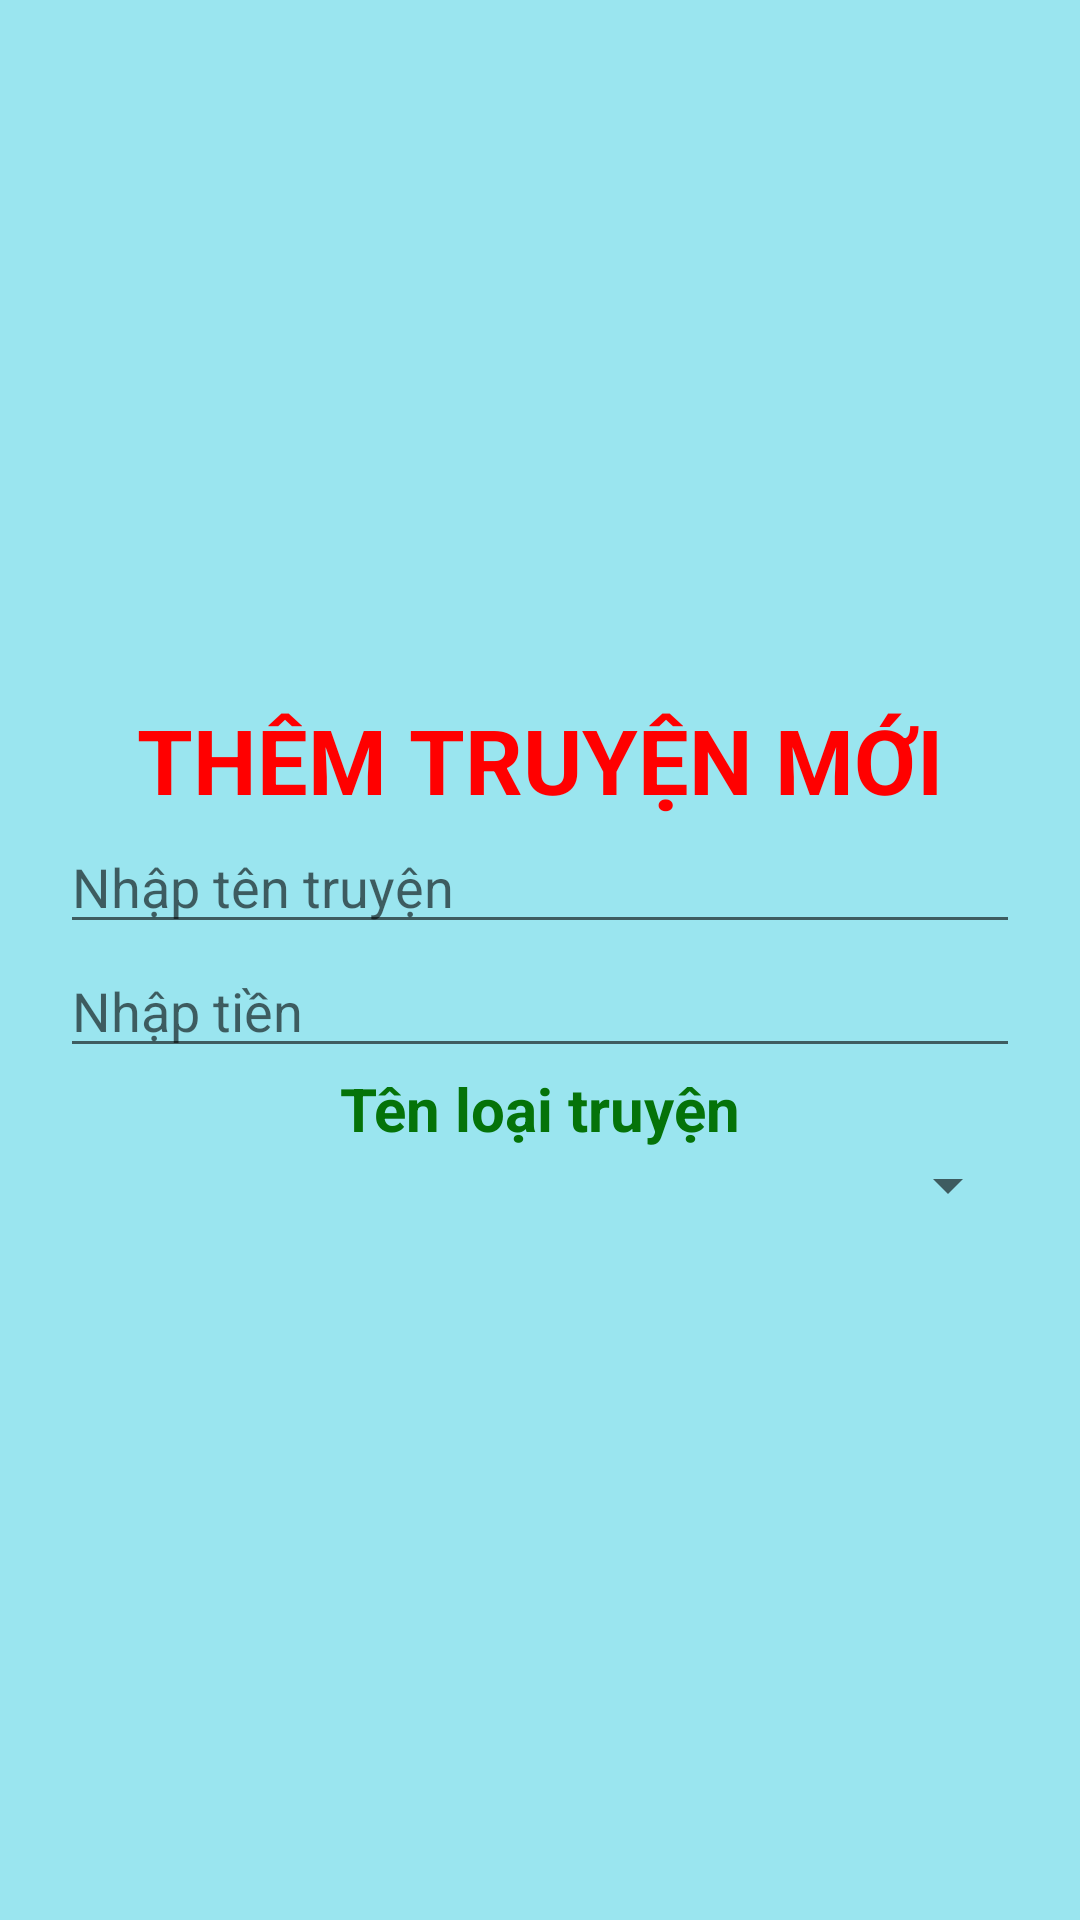

Reconstruct the res/layout file that produces this screen, plus the resources it refers to.
<!-- AndroidManifest.xml: application theme Theme.DuAnMauAssignment -->
<!-- res/layout/dialog_them_sach.xml -->
<?xml version="1.0" encoding="utf-8"?>
<LinearLayout xmlns:android="http://schemas.android.com/apk/res/android"
    android:layout_width="match_parent"
    android:layout_height="wrap_content"
    android:orientation="vertical"
    android:gravity="center"
    android:layout_margin="20dp"
    android:padding="20dp"
    android:background="#9AE5EF">
    <TextView
        android:layout_width="wrap_content"
        android:layout_height="wrap_content"
        android:text="THÊM TRUYỆN MỚI"
        android:textSize="30sp"
        android:textColor="#FF0000"
        android:textStyle="bold"/>
    <EditText
        android:id="@+id/edtTenSach"
        android:layout_width="match_parent"
        android:layout_height="wrap_content"
        android:hint="Nhập tên truyện"/>
    <EditText
        android:id="@+id/edtTien"
        android:layout_width="match_parent"
        android:layout_height="wrap_content"
        android:hint="Nhập tiền"/>
    <TextView
        android:layout_width="wrap_content"
        android:layout_height="wrap_content"
        android:text="Tên loại truyện"
        android:textSize="20sp"
        android:textColor="#057309"
        android:textStyle="bold"/>
    <Spinner
        android:id="@+id/spnLoaiSach"
        android:layout_width="match_parent"
        android:layout_height="wrap_content"/>

</LinearLayout>
<!-- resources referenced by this layout -->
<resources>
  <style name="Theme.DuAnMauAssignment" parent="Theme.MaterialComponents.DayNight.NoActionBar">
          
          <item name="colorPrimary">@color/purple_500</item>
          <item name="colorPrimaryVariant">@color/purple_700</item>
          <item name="colorOnPrimary">@color/white</item>
          
          <item name="colorSecondary">@color/teal_200</item>
          <item name="colorSecondaryVariant">@color/teal_700</item>
          <item name="colorOnSecondary">@color/black</item>
          
          <item name="android:statusBarColor" tools:targetApi="l">?attr/colorPrimaryVariant</item>
          
      </style>
  <!-- not gathered from this repository: default colours our renderer supplied (Android Studio template values) -->
  <color name="purple_500">#FF6200EE</color>
  <color name="purple_700">#FF3700B3</color>
  <color name="teal_200">#FF03DAC5</color>
  <color name="teal_700">#FF018786</color>
  <color name="black">#FF000000</color>
  <color name="white">#FFFFFFFF</color>
</resources>
